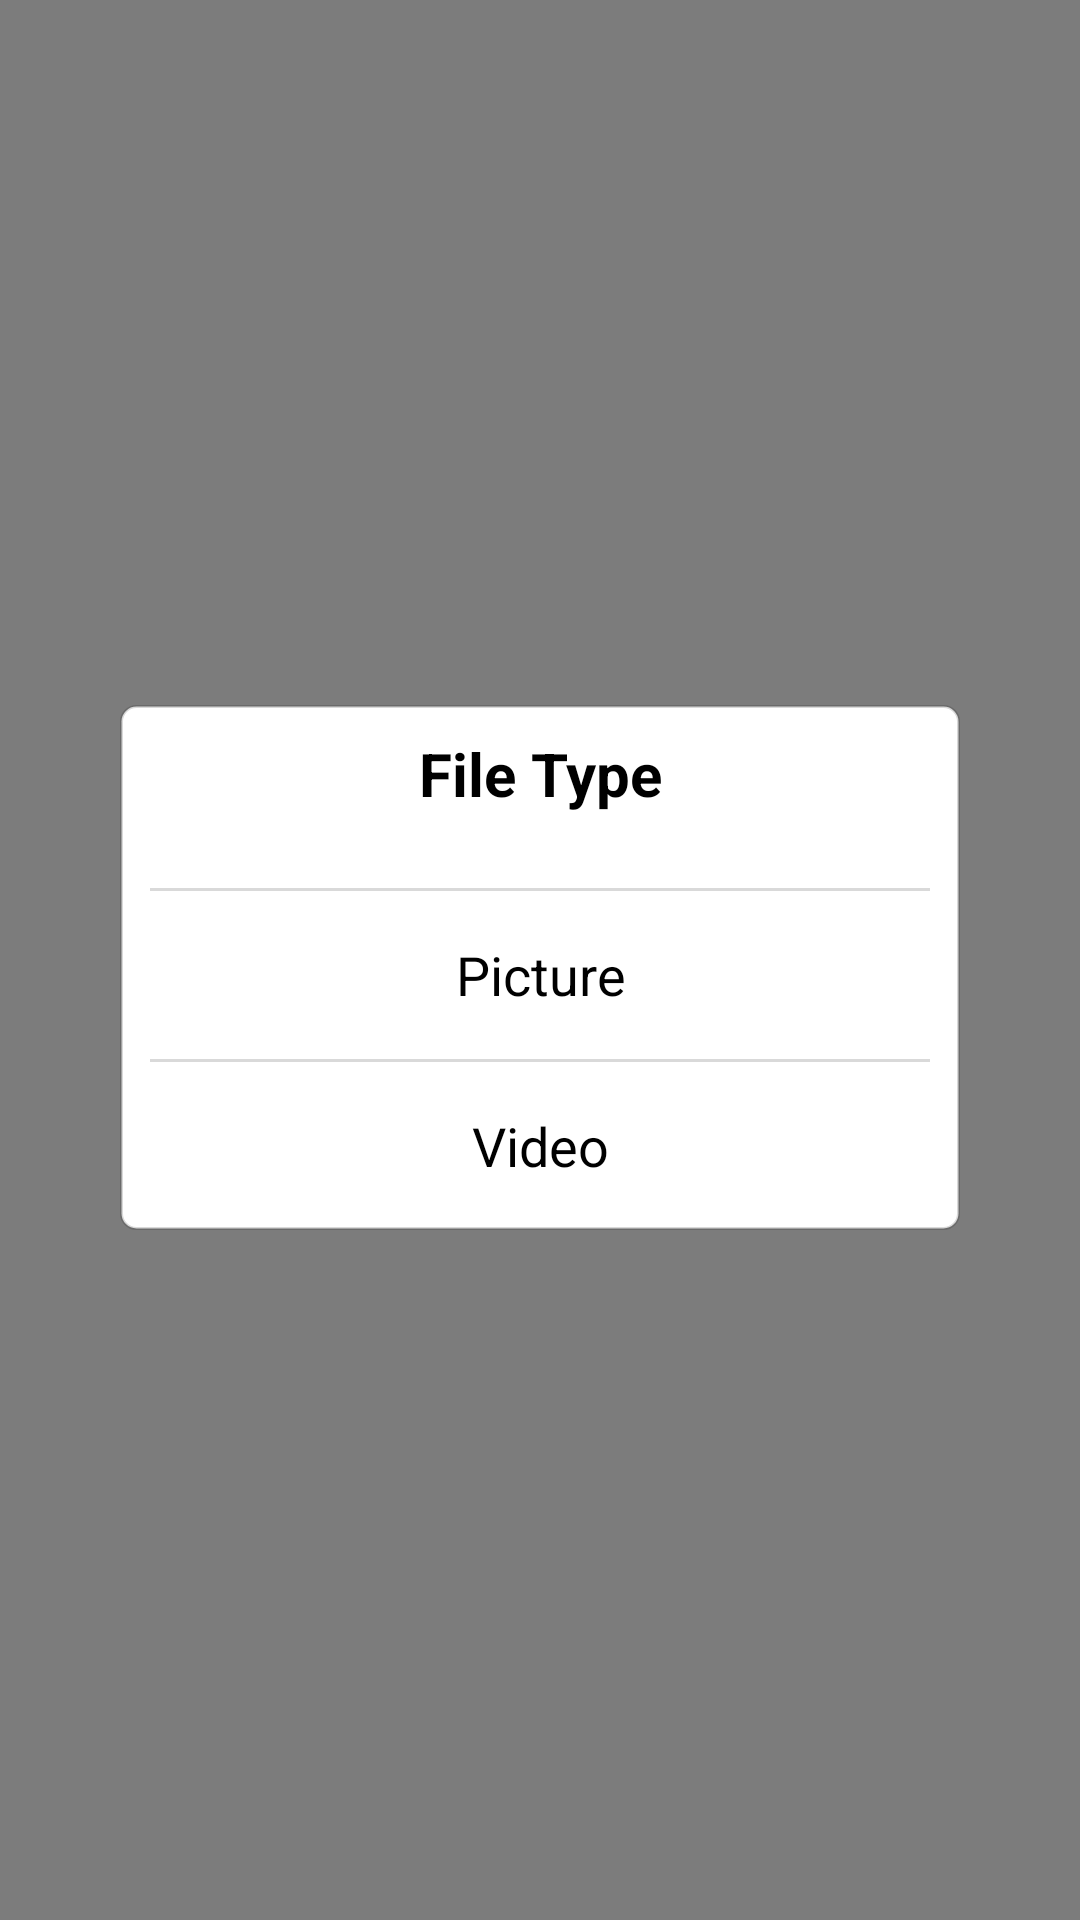

The Android layout XML behind this screen, and the referenced resources:
<!-- AndroidManifest.xml: application theme AppTheme -->
<!-- res/layout/select_from_gallery.xml -->
<?xml version="1.0" encoding="utf-8"?>
<LinearLayout xmlns:android="http://schemas.android.com/apk/res/android"
    android:layout_width="match_parent"
    android:orientation="horizontal"
    android:baselineAligned="false"
    android:gravity="center"
    android:padding="40dp"
    android:background="@color/transparent_black"
    android:layout_height="match_parent">

    <LinearLayout
        android:layout_width="0dp"
        android:orientation="vertical"
        android:layout_weight="1"
        android:gravity="center"
        android:background="@drawable/activity_login_custom_edit_text"
        android:layout_height="wrap_content">

        <TextView
            android:layout_width="match_parent"
            android:layout_height="?actionBarSize"
            android:textColor="@color/black"
            android:padding="5dp"
            android:gravity="center"
            android:textSize="20sp"
            android:textStyle="bold"
            android:text="@string/select_from_gallery_title"/>

        <View
            android:layout_width="match_parent"
            android:layout_height="1dp"
            android:layout_marginTop="10dp"
            android:layout_marginStart="10dp"
            android:layout_marginEnd="10dp"
            android:background="@color/line_black"/>

        <TextView
            android:layout_width="match_parent"
            android:layout_height="?actionBarSize"
            android:textColor="@color/black"
            android:gravity="center"
            android:textSize="18sp"
            android:id="@+id/select_from_gallery_picture"
            android:text="@string/select_from_gallery_label_picture"/>

        <View
            android:layout_width="match_parent"
            android:layout_height="1dp"
            android:layout_marginStart="10dp"
            android:layout_marginEnd="10dp"
            android:background="@color/line_black"/>

        <TextView
            android:layout_width="match_parent"
            android:layout_height="?actionBarSize"
            android:textColor="@color/black"
            android:textSize="18sp"
            android:gravity="center"
            android:id="@+id/select_from_gallery_video"
            android:text="@string/select_from_label_video"/>

    </LinearLayout>

</LinearLayout>
<!-- resources referenced by this layout -->
<resources>
  <color name="black">#000000</color>
  <color name="line_black">#26000000</color>
  <color name="transparent_black">#80000000</color>
  <!-- drawable activity_login_custom_edit_text (drawable) -->
  <?xml version="1.0" encoding="utf-8"?>
  <layer-list xmlns:android="http://schemas.android.com/apk/res/android">
  <item android:top="5dp">
      <shape xmlns:android="http://schemas.android.com/apk/res/android" >
  
          <solid
              android:color="@color/white" />
  
          <stroke
              android:width="1dp"
              android:color="@color/line_black" />
  
          <corners android:radius="5dp"/>
      </shape>
  </item>
  </layer-list>
  <string name="select_from_gallery_label_picture">Picture</string>
  <string name="select_from_gallery_title">File Type</string>
  <string name="select_from_label_video">Video</string>
  <style name="AppTheme" parent="Theme.AppCompat.Light.DarkActionBar">
          
          <item name="colorPrimary">@color/colorPrimary</item>
          <item name="colorPrimaryDark">@color/colorPrimaryDark</item>
          <item name="colorAccent">@color/colorAccent</item>
      </style>
  <color name="white">#fff</color>
  <color name="colorPrimary">#008577</color>
  <color name="colorPrimaryDark">#00574B</color>
  <color name="colorAccent">#D81B60</color>
</resources>
